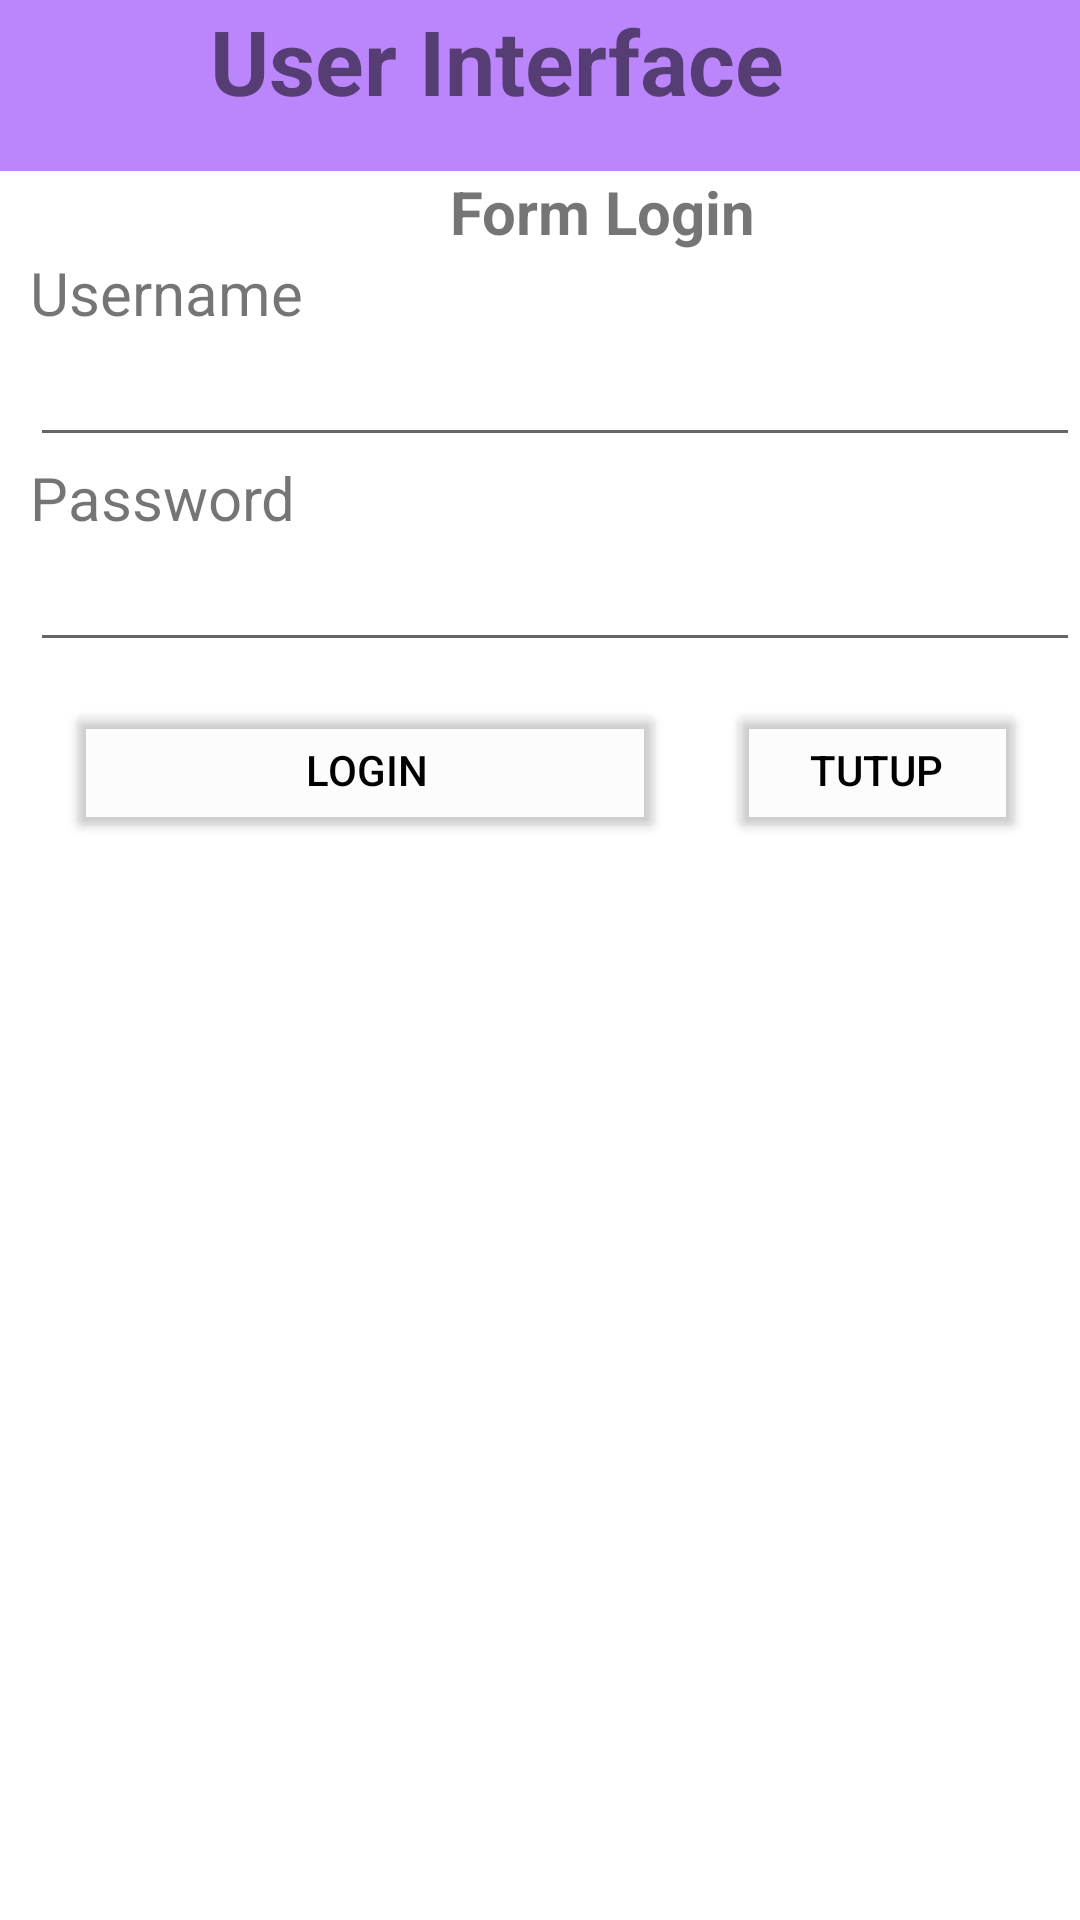

Reconstruct the res/layout file that produces this screen, plus the resources it refers to.
<!-- AndroidManifest.xml: application theme Theme.AnisaPertemuan3 -->
<!-- res/layout/activity_main.xml -->
<?xml version="1.0" encoding="utf-8"?>
<LinearLayout xmlns:android="http://schemas.android.com/apk/res/android"
    xmlns:app="http://schemas.android.com/apk/res-auto"
    xmlns:tools="http://schemas.android.com/tools"
    android:layout_width="match_parent"
    android:layout_height="match_parent"
    android:layout_gravity="center_horizontal"
    android:orientation="vertical"
    tools:context=".LoginActivity">

    <LinearLayout
        android:layout_width="match_parent"
        android:layout_height="57dp"
        android:background="@color/purple_200">

        <ImageView
            android:layout_width="40dp"
            android:layout_height="40dp"
            android:layout_marginLeft="20dp"
            android:src="@mipmap/ic_launcher" />

        <TextView
            android:layout_width="wrap_content"
            android:layout_height="wrap_content"
            android:layout_marginLeft="10dp"
            android:text="User Interface"
            android:textSize="30sp"
            android:textStyle="bold"></TextView>
    </LinearLayout>

    <TextView
        android:layout_width="wrap_content"
        android:layout_height="wrap_content"
        android:layout_marginLeft="150dp"
        android:text="Form Login"
        android:textSize="20sp"
        android:textStyle="bold"></TextView>

    <TextView
        android:layout_width="wrap_content"
        android:layout_height="wrap_content"
        android:layout_marginLeft="10dp"
        android:text="Username"
        android:textSize="20dp" />

    <EditText
        android:id="@+id/txtUser"
        android:layout_width="match_parent"
        android:layout_height="wrap_content"
        android:layout_marginLeft="10dp"
        android:hint=""
        android:inputType="text" />

    <TextView
        android:layout_width="wrap_content"
        android:layout_height="wrap_content"
        android:layout_marginLeft="10dp"
        android:text="Password"
        android:textSize="20dp" />

    <EditText
        android:id="@+id/txtPass"
        android:layout_width="match_parent"
        android:layout_height="wrap_content"
        android:layout_marginLeft="10dp"
        android:hint=""
        android:inputType="textPassword" />
    <LinearLayout
        android:layout_width="match_parent"
        android:layout_height="wrap_content"
        android:layout_margin="1dp"
        android:padding="1dp">

    <Button
        android:id="@+id/btnlogin"
        android:layout_width="200dp"
        android:layout_height="wrap_content"
        android:gravity="center"
        android:layout_marginLeft="20dp"
        android:layout_marginTop="10dp"
        android:text="Login"
        android:textColor="@color/black"
        app:backgroundTint="@color/cardview_shadow_end_color" />

    <Button
        android:id="@+id/btntutup"
        android:layout_width="100dp"
        android:layout_height="wrap_content"
        android:gravity="center"
        android:layout_marginLeft="20dp"
        android:layout_marginTop="10dp"
        android:text="Tutup"
        android:textColor="@color/black"
        app:backgroundTint="@color/cardview_shadow_end_color" />


</LinearLayout>




</LinearLayout>
<!-- resources referenced by this layout -->
<resources>
  <style name="Theme.AnisaPertemuan3" parent="Theme.MaterialComponents.DayNight.DarkActionBar">
          
          <item name="colorPrimary">@color/purple_500</item>
          <item name="colorPrimaryVariant">@color/purple_700</item>
          <item name="colorOnPrimary">@color/white</item>
          
          <item name="colorSecondary">@color/teal_200</item>
          <item name="colorSecondaryVariant">@color/teal_700</item>
          <item name="colorOnSecondary">@color/black</item>
          
          <item name="android:statusBarColor" tools:targetApi="l">?attr/colorPrimaryVariant</item>
          
      </style>
  <!-- not gathered from this repository: default colours our renderer supplied (Android Studio template values) -->
  <color name="purple_200">#FFBB86FC</color>
  <color name="purple_500">#FF6200EE</color>
  <color name="purple_700">#FF3700B3</color>
  <color name="teal_200">#FF03DAC5</color>
  <color name="teal_700">#FF018786</color>
  <color name="black">#FF000000</color>
  <color name="white">#FFFFFFFF</color>
</resources>
